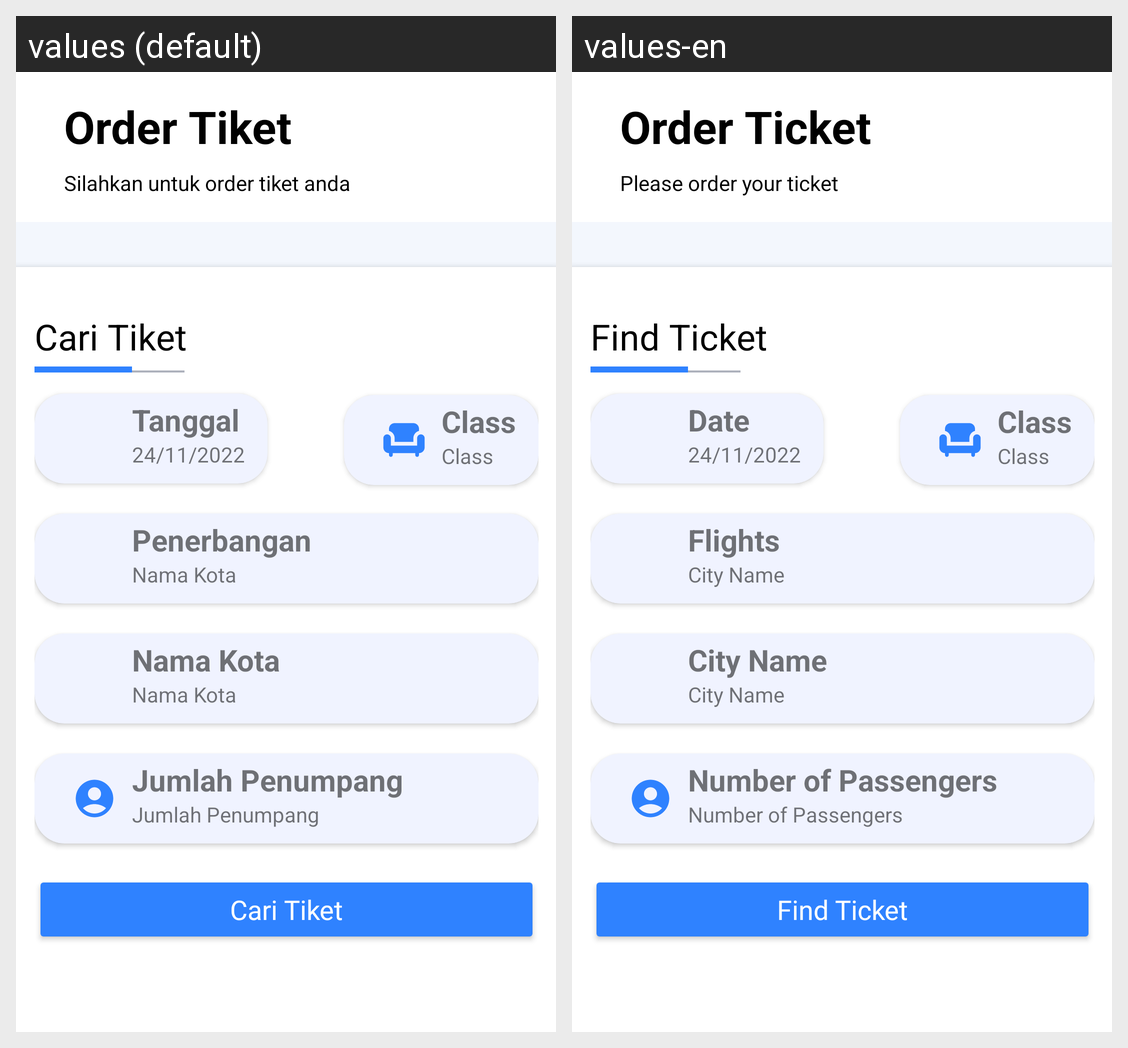

The Android screen above is rendered under two locales of the same app. Produce the string resources it draws, with the default and per-locale values.
Android screen res/layout/fragment_round_trip.xml rendered under 2 locales, left to right: values (default), values-en. Device: Nexus 5 (rendered at 1080×1920; each locale shown at half size, 540×960, under a caption strip naming it); theme Theme.GarudaNih.
Strings drawn on this screen, with the default value and each locale's value (text and hints the layout hard-codes, and strings that could not be matched under every locale, appear in the picture but are not listed):

string_order_tiket
  values: Order Tiket
  values-en: Order Ticket

string_silahkan_untuk_order_tiket_anda
  values: Silahkan untuk order tiket anda
  values-en: Please order your ticket

string_cari_tiket
  values: Cari Tiket
  values-en: Find Ticket

string_tanggal
  values: Tanggal
  values-en: Date

string_tanggal_24_11_2022
  values: 24/11/2022
  values-en: 24/11/2022

string_class
  values: Class
  values-en: Class

string_penerbangan
  values: Penerbangan
  values-en: Flights

string_nama_kota
  values: Nama Kota
  values-en: City Name

string_jumlah_penumpang
  values: Jumlah Penumpang
  values-en: Number of Passengers
